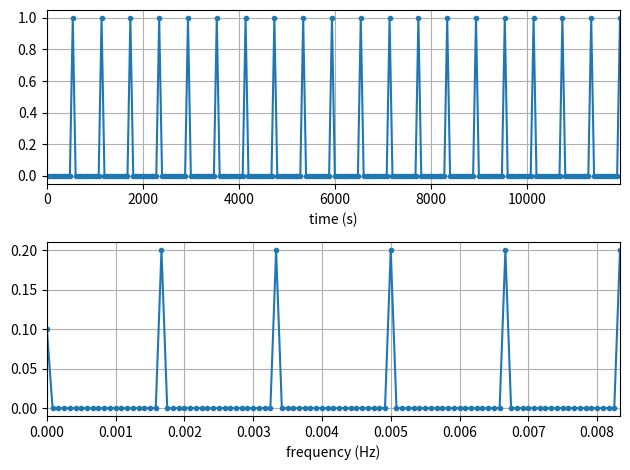

Here is the Python script that generated this plot:
#
# Test using FFT to analize log event frequency
#
import numpy as np
import matplotlib.pyplot as plt


# Hard coded data set
t_array = [0,0,0,0,0,0,0,0,0,1,0,0,0,0,0,0,0,0,0,1,0,0,0,0,0,0,0,0,0,1,0,0,0,0,0,0,0,0,0,1,
           0,0,0,0,0,0,0,0,0,1,0,0,0,0,0,0,0,0,0,1,0,0,0,0,0,0,0,0,0,1,0,0,0,0,0,0,0,0,0,1,
           0,0,0,0,0,0,0,0,0,1,0,0,0,0,0,0,0,0,0,1,0,0,0,0,0,0,0,0,0,1,0,0,0,0,0,0,0,0,0,1,
           0,0,0,0,0,0,0,0,0,1,0,0,0,0,0,0,0,0,0,1,0,0,0,0,0,0,0,0,0,1,0,0,0,0,0,0,0,0,0,1,
           0,0,0,0,0,0,0,0,0,1,0,0,0,0,0,0,0,0,0,1,0,0,0,0,0,0,0,0,0,1,0,0,0,0,0,0,0,0,0,1]


# Construct a time signal
Fs = .0166667                         # Sampling frequency
N = 200                               # Number of samples
tstep = 1/Fs                          # Sample time interval
t = np.linspace(0, (N-1)*tstep, N)    # Time steps
fstep  = Fs/N                         # Frequency interval
f = np.linspace(0, (N-1)*fstep, N)    # Frequency step


# Perform FFT
#t_array = [z+1 for z in t_array]     # Add offset to the signal to eliminate zero's
print(t_array)
X = np.fft.fft(t_array)
X_mag = np.abs(X)/N
f_plot = f[0:int(N/2+1)]
X_mag_plot = 2 * X_mag[0:int(N/2+1)]
X_mag_plot[0] = X_mag_plot[0]/2


# Create Plots
fig, [ax1, ax2] = plt.subplots(nrows=2, ncols=1)
ax1.plot(t, t_array, '.-')
ax2.plot(f_plot, X_mag_plot, '.-')
ax1.set_xlabel('time (s)')
ax2.set_xlabel('frequency (Hz)')
ax1.grid()
ax2.grid()
ax1.set_xlim(0, t[-1])
ax2.set_xlim(0, f_plot[-1])
plt.tight_layout()
plt.savefig('fft-test-10m-plot.jpg', bbox_inches='tight')
plt.close('fft-test-10m-plot.jpg')
plt.clf

